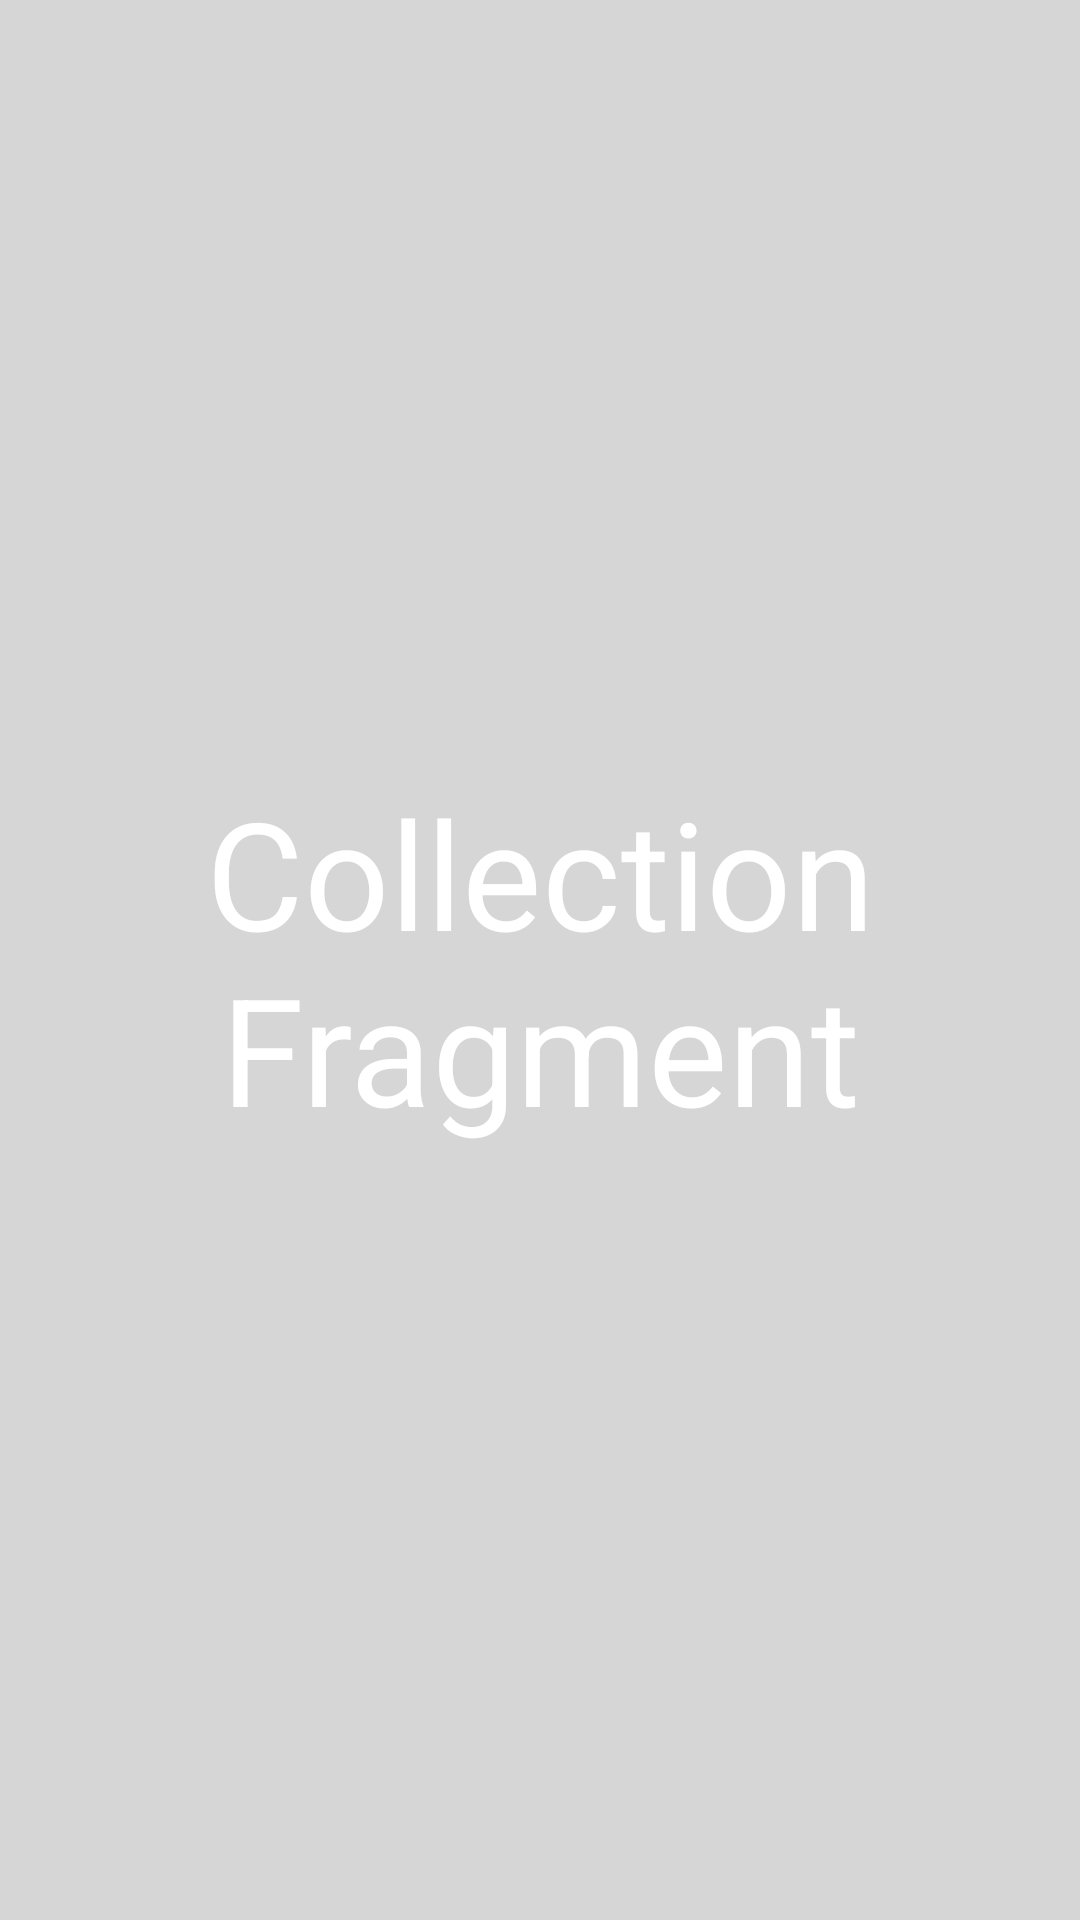

Android layout source for this screen:
<!-- AndroidManifest.xml: application theme Theme.Chchch -->
<!-- res/layout/fragment_collect.xml -->
<?xml version="1.0" encoding="utf-8"?>
<RelativeLayout xmlns:android="http://schemas.android.com/apk/res/android"
    android:layout_width="match_parent"
    android:layout_height="match_parent"
    android:background="@color/colorDivider">

    <TextView
        android:layout_width="wrap_content"
        android:layout_height="wrap_content"
        android:text="Collection Fragment"
        android:textSize="50dp"
        android:layout_centerInParent="true"
        android:textColor="@color/white"
        android:gravity="center"/>

</RelativeLayout>
<!-- resources referenced by this layout -->
<resources>
  <color name="colorDivider">#D6D6D6</color>
  <color name="white">#FFFFFFFF</color>
  <style name="Theme.Chchch" parent="Theme.MaterialComponents.DayNight.NoActionBar">
          
          <item name="colorPrimary">@color/purple_500</item>
          <item name="colorPrimaryVariant">@color/purple_700</item>
          <item name="colorOnPrimary">@color/white</item>
          
          <item name="colorSecondary">@color/teal_200</item>
          <item name="colorSecondaryVariant">@color/teal_700</item>
          <item name="colorOnSecondary">@color/black</item>
          
          <item name="android:statusBarColor" tools:targetApi="l">?attr/colorPrimaryVariant</item>
          
      </style>
  <color name="purple_500">#FF6200EE</color>
  <color name="purple_700">#FF3700B3</color>
  <color name="teal_200">#FF03DAC5</color>
  <color name="teal_700">#FF018786</color>
  <color name="black">#FF000000</color>
</resources>
